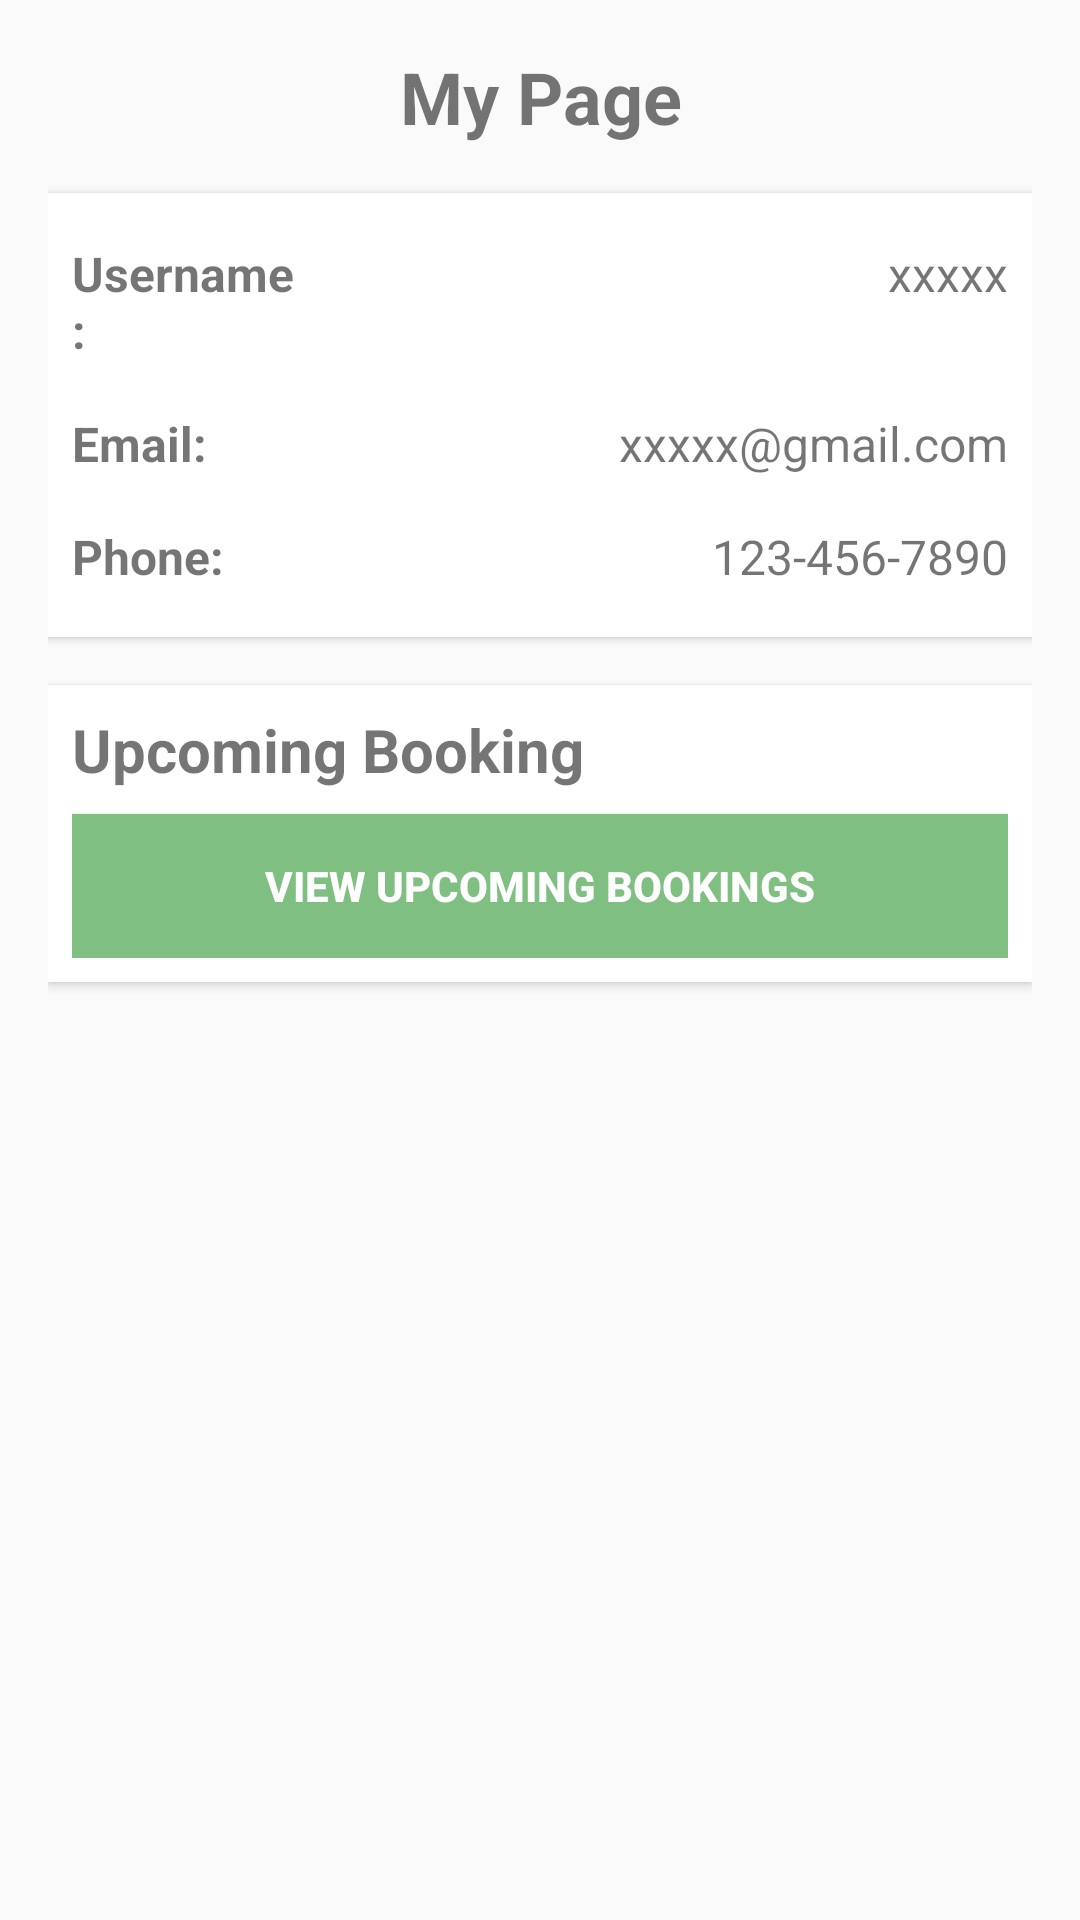

Write the Android layout XML for this screen, with the resource values it uses.
<!-- AndroidManifest.xml: application theme Theme.SalonBookingApp -->
<!-- res/layout/activity_mypage.xml -->
<?xml version="1.0" encoding="utf-8"?>
<androidx.constraintlayout.widget.ConstraintLayout
    xmlns:android="http://schemas.android.com/apk/res/android"
    xmlns:app="http://schemas.android.com/apk/res-auto"
    android:layout_width="match_parent"
    android:layout_height="match_parent"
    android:padding="16dp">

    
    <TextView
        android:id="@+id/mypage_title"
        android:layout_width="0dp"
        android:layout_height="wrap_content"
        android:text="My Page"
        android:textSize="24sp"
        android:textStyle="bold"
        android:gravity="center"
        android:paddingBottom="16dp"
        app:layout_constraintTop_toTopOf="parent"
        app:layout_constraintStart_toStartOf="parent"
        app:layout_constraintEnd_toEndOf="parent" />

    
    <LinearLayout
        android:id="@+id/user_info_section"
        android:layout_width="0dp"
        android:layout_height="wrap_content"
        android:orientation="vertical"
        android:padding="8dp"
        android:background="@android:color/white"
        android:elevation="2dp"
        app:layout_constraintTop_toBottomOf="@id/mypage_title"
        app:layout_constraintStart_toStartOf="parent"
        app:layout_constraintEnd_toEndOf="parent">

        
        <LinearLayout
            android:layout_width="match_parent"
            android:layout_height="wrap_content"
            android:orientation="horizontal"
            android:paddingVertical="8dp">

            <TextView
                android:id="@+id/label_username"
                android:layout_width="0dp"
                android:layout_height="wrap_content"
                android:text="Username:"
                android:textStyle="bold"
                android:textSize="16sp"
                android:layout_weight="1" />

            <TextView
                android:id="@+id/user_username"
                android:layout_width="0dp"
                android:layout_height="wrap_content"
                android:text="xxxxx"
                android:textSize="16sp"
                android:layout_weight="3"
                android:gravity="end" />
        </LinearLayout>

        
        <LinearLayout
            android:layout_width="match_parent"
            android:layout_height="wrap_content"
            android:orientation="horizontal"
            android:paddingVertical="8dp">

            <TextView
                android:id="@+id/label_email"
                android:layout_width="0dp"
                android:layout_height="wrap_content"
                android:text="Email:"
                android:textStyle="bold"
                android:textSize="16sp"
                android:layout_weight="1" />

            <TextView
                android:id="@+id/user_email"
                android:layout_width="0dp"
                android:layout_height="wrap_content"
                android:text="xxxxx@gmail.com"
                android:textSize="16sp"
                android:layout_weight="3"
                android:gravity="end" />
        </LinearLayout>

        
        <LinearLayout
            android:layout_width="match_parent"
            android:layout_height="wrap_content"
            android:orientation="horizontal"
            android:paddingVertical="8dp">

            <TextView
                android:id="@+id/label_phone"
                android:layout_width="0dp"
                android:layout_height="wrap_content"
                android:text="Phone:"
                android:textStyle="bold"
                android:textSize="16sp"
                android:layout_weight="1" />

            <TextView
                android:id="@+id/user_phone"
                android:layout_width="0dp"
                android:layout_height="wrap_content"
                android:text="123-456-7890"
                android:textSize="16sp"
                android:layout_weight="3"
                android:gravity="end" />
        </LinearLayout>
    </LinearLayout>

    
    <LinearLayout
        android:id="@+id/upcoming_booking_section"
        android:layout_width="0dp"
        android:layout_height="wrap_content"
        android:orientation="vertical"
        android:padding="8dp"
        android:background="@android:color/white"
        android:elevation="2dp"
        app:layout_constraintTop_toBottomOf="@id/user_info_section"
        app:layout_constraintStart_toStartOf="parent"
        app:layout_constraintEnd_toEndOf="parent"
        android:layout_marginTop="16dp">

        <TextView
            android:id="@+id/upcoming_booking_title"
            android:layout_width="wrap_content"
            android:layout_height="wrap_content"
            android:text="Upcoming Booking"
            android:textSize="20sp"
            android:textStyle="bold"
            android:paddingBottom="8dp" />

        <Button
            android:id="@+id/button_view_upcoming_booking"
            android:layout_width="match_parent"
            android:layout_height="wrap_content"
            android:text="View Upcoming Bookings"
            android:background="@color/light_green"
            android:textColor="@android:color/white"
            android:textStyle="bold"
            android:padding="12dp" />
    </LinearLayout>



































</androidx.constraintlayout.widget.ConstraintLayout>
<!-- resources referenced by this layout -->
<resources>
  <color name="light_green">#80BF82</color>
  <style name="Theme.SalonBookingApp" parent="Base.Theme.SalonBookingApp" />
  <style name="Base.Theme.SalonBookingApp" parent="Theme.AppCompat.Light.NoActionBar">
          
          
      </style>
</resources>
